Run: headless pygame with SDL's dummy video driver; simulated clock (each Clock.tick advances the game by its frame time, no real sleeping); random seed 0; keys injected as events and as key.get_pressed() state; mouse plan: one left click at the window centre at the start of phase 2, then a move to the lower-right quarter at the start of phase 3.
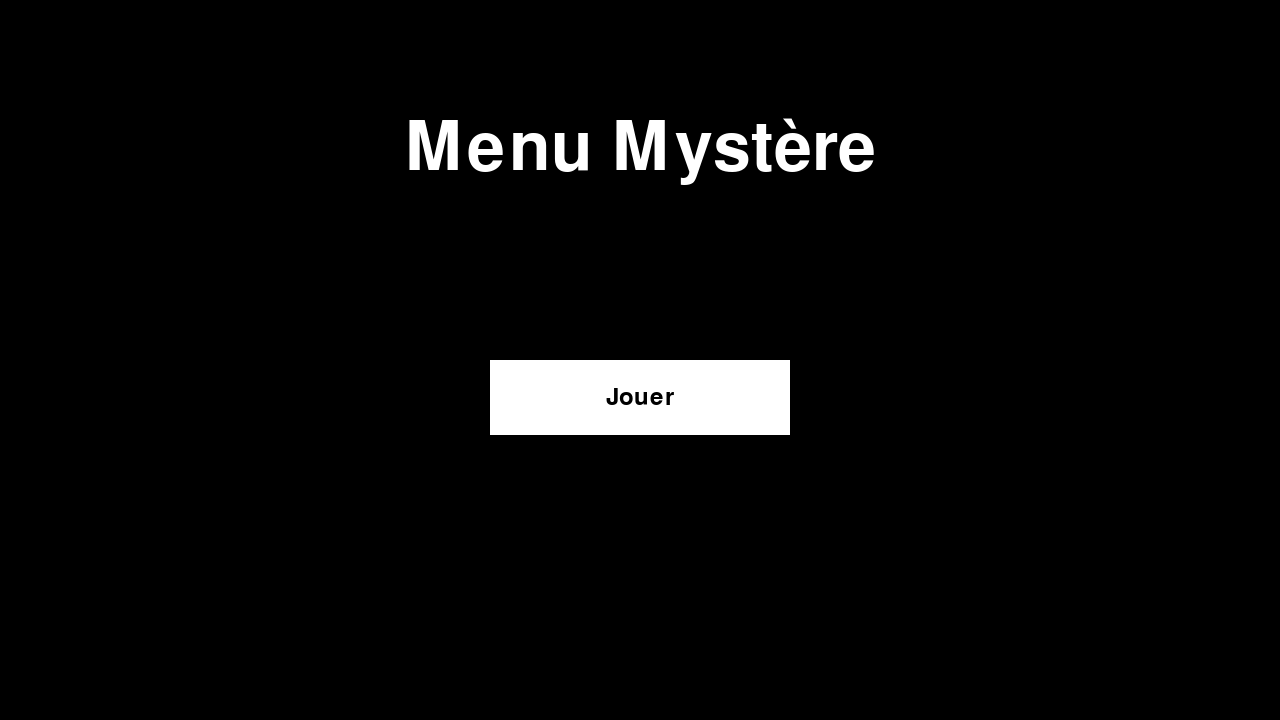
Frame 1 of 4 · flips 1–60 · no input
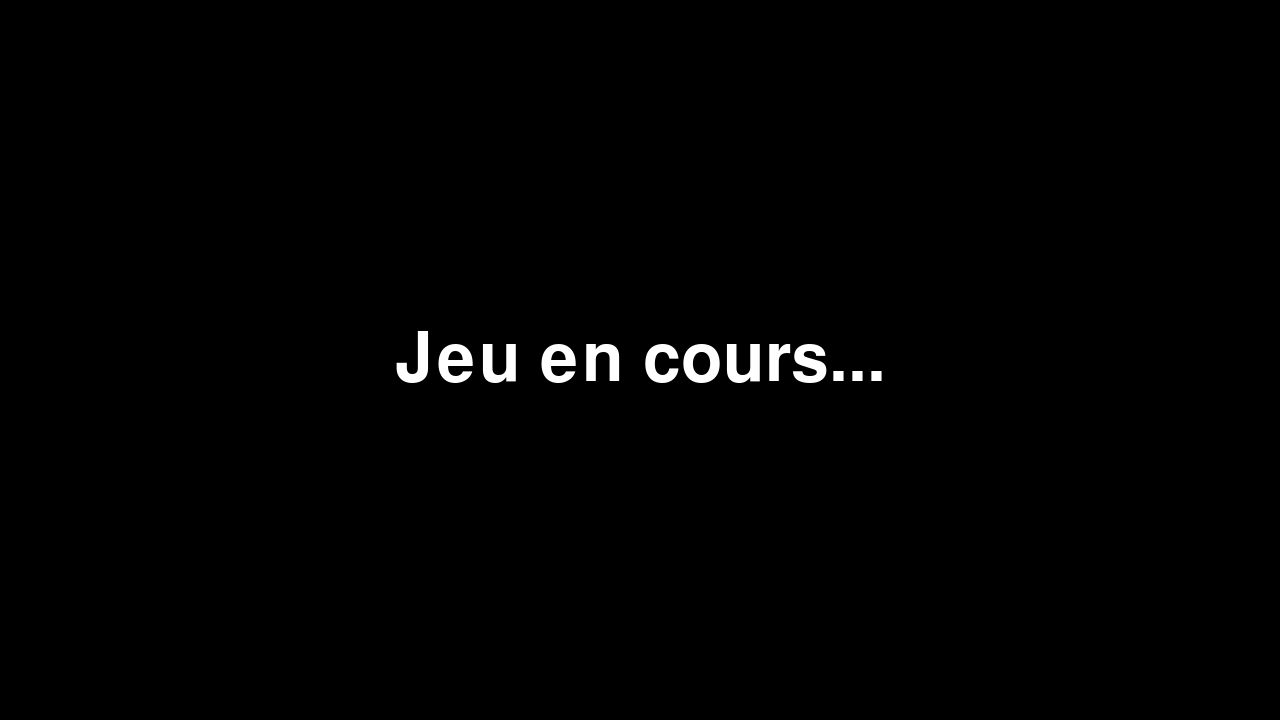
Frame 2 of 4 · flips 61–180 · clicked the window centre · tapped SPACE, RETURN · held RIGHT (→), D
Frame 3 of 4 · flips 181–300 · moved the mouse to the lower-right quarter · held DOWN (↓), S · screen unchanged from frame 2, image omitted
Frame 4 of 4 · flips 301–420 · held LEFT (←), A, UP (↑), W · screen unchanged from frame 3, image omitted

The pygame program that drew these frames:

import pygame as pg

# Initialisation de Pygame
pg.init()

# Définir les dimensions de la fenêtre
widthScreen, heightScreen = 1280, 720
screen = pg.display.set_mode((widthScreen, heightScreen))
pg.display.set_caption("Menu Mystère")

# Classe pour représenter un bouton
class Button():
    def __init__(self, x, y, widthButton, heightButton, text, colorText, colorBackground, action=None):
        self.rect = pg.Rect(x, y, widthButton, heightButton)
        self.text = text
        self.colorText = colorText
        self.colorBackground = colorBackground
        self.action = action

    def displayButton(self, screen):
        pg.draw.rect(screen, self.colorBackground, self.rect)
        displayText(self.text, 36, self.rect.centerx, self.rect.centery, self.colorText)

# Classe pour représenter le menu
class Menu():
    def __init__(self):
        self.buttons = []

    def addButton(self, button):
        self.buttons.append(button)

    def displayButton(self, screen):
        for button in self.buttons:
            button.displayButton(screen)

# Fonction pour afficher du texte sur l'écran
def displayText(text, size, x, y, color):
    police = pg.font.SysFont('Times New Roman', size)
    textSurface = police.render(text, True, color)
    textRect = textSurface.get_rect()
    textRect.center = (x, y)
    screen.blit(textSurface, textRect)

# Action à effectuer lorsque le bouton "Jouer" est cliqué
def actionPlay():
    startGame()  # Lancer la fonction pour démarrer le jeu

def actionResume():
    unpause()

# Action à effectuer lorsque le bouton "Quitter" est cliqué
def actionQuit():
    mainMenu()

# Fonction pour démarrer le jeu
def startGame():
    running = True
    while running:
        for event in pg.event.get():
            if event.type == pg.QUIT:
                running = False
                quit()

            elif event.type == pg.KEYDOWN:
                if event.key == pg.K_ESCAPE:
                    pause()

        # Code de jeu va ici

        # Afficher le titre du jeu pendant le jeu
        screen.fill('black')
        displayText("Jeu en cours...", 100, widthScreen // 2, heightScreen // 2, 'white')

        # Mettre à jour l'affichage
        pg.display.flip()

    pg.quit()

menuPause = Menu()
buttonResume = Button(widthScreen // 2 - 150, heightScreen // 2 - 50, 300, 75, "Reprendre", 'black', 'white', actionResume)
buttonQuit = Button(widthScreen // 2 - 150, heightScreen // 2 + 50, 300, 75, "Quitter", 'black', 'white', actionQuit)
menuPause.addButton(buttonResume)
menuPause.addButton(buttonQuit)

def pause():
    paused = True
    while paused:
        for event in pg.event.get():
            if event.type == pg.QUIT:
                pg.quit()
                quit()
            elif event.type == pg.KEYDOWN:
                if event.key == pg.K_ESCAPE:
                    paused = False  # Mettre paused à False pour reprendre le jeu
            elif event.type == pg.MOUSEBUTTONDOWN:
                if event.button == 1:
                    for button in menuPause.buttons:
                        if button.rect.collidepoint(event.pos):
                            if button.action:
                                button.action()
                                paused = False 
        screen.fill('#ffffff')
        displayText("Pause", 150, widthScreen // 2, 200, 'black')

        # Afficher le menu pause
        menuPause.displayButton(screen)

        pg.display.update()


# Fonction pour reprendre le jeu depuis la pause
def unpause():
    # Efface le menu pause
    screen.fill('black')

    # Reprend le jeu
    startGame()


def mainMenu():
    running = True
    while running:
        for event in pg.event.get():
            if event.type == pg.QUIT:
                running = False
                quit()

            if event.type == pg.MOUSEBUTTONDOWN:
                if event.button == 1:
                    for button in menu.buttons:
                        if button.rect.collidepoint(event.pos):
                            if button.action:
                                button.action()

        # Effacer l'écran
        screen.fill('black')

        # Afficher le titre du jeu dans le menu
        displayText("Menu Mystère", 100, widthScreen // 2, 150, 'white')

        # Afficher le menu
        menu.displayButton(screen)

        # Mettre à jour l'affichage
        pg.display.flip()

# Créer le menu et les boutons
menu = Menu()
buttonPlay = Button(widthScreen // 2 - 150, heightScreen // 2, 300, 75, "Jouer", 'black', 'white', actionPlay)
menu.addButton(buttonPlay)

# Démarrer le menu principal
mainMenu()
